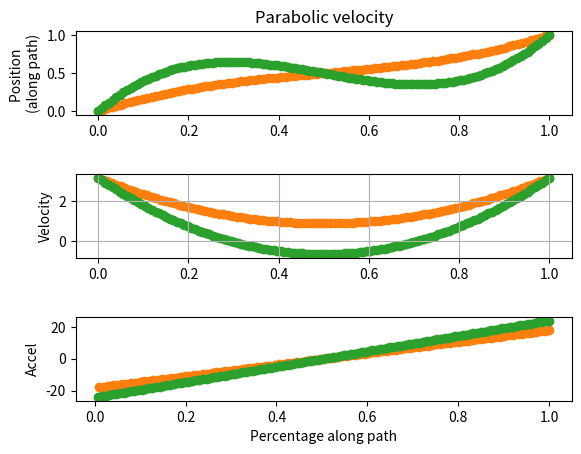
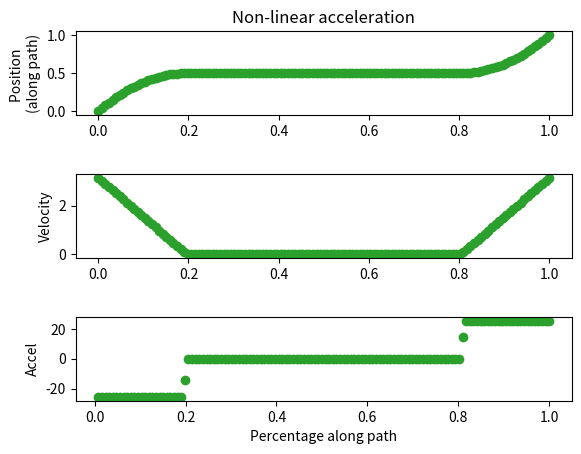
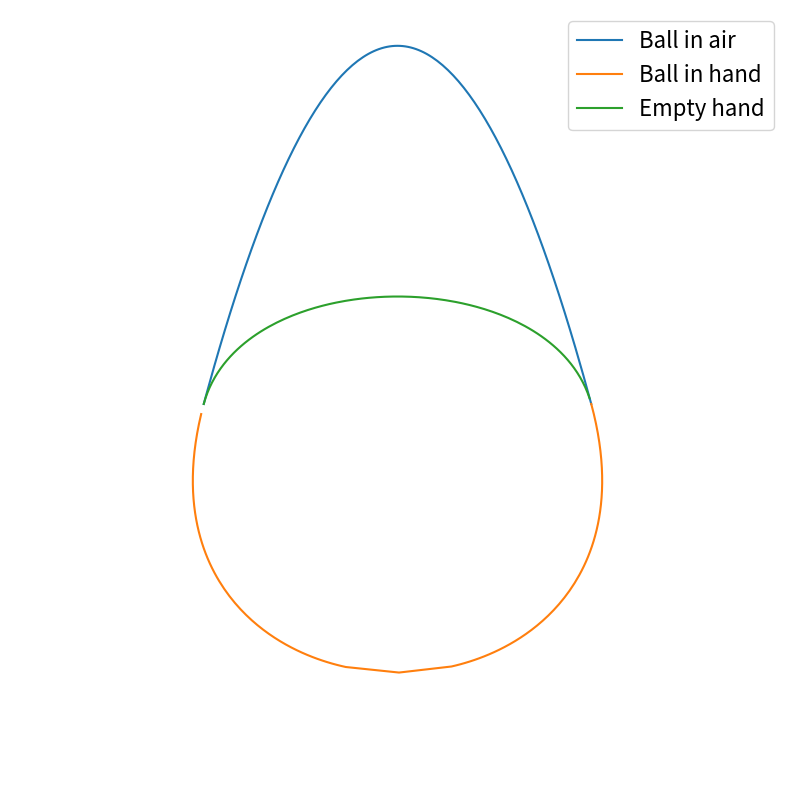

Generate these figures, in order, with matplotlib: (Note: this script raises an exception after producing the figures.)
import numpy as np
import math
import matplotlib.pyplot as plt
from mpl_toolkits.mplot3d import Axes3D
import matplotlib.animation as animation
from matplotlib.patches import Rectangle, Circle, Ellipse
from matplotlib.offsetbox import OffsetImage, AnnotationBbox
import matplotlib.image as mpimg


def calc_bezier(p_in, p_out, travel_limits_z, durations, framerate, color='r'):
    # Creates a four-point Bézier curve that ensures tangency with the incoming and outgoing
    # ball paths (ie. smooth position). Then scales the position along the bezier such that

    # the hand velocity is matched with the incoming and outgoing ball velocities.

    # p_in and p_out are vectors of ((pos), (vel))
    # travel_limits_z is the z limit for the movement
    # duration is the amount of time that the path must be completed in {sec}
    # framerate is the rate at which path points will be generated {pts/sec}

    # Desired number of points to have in the final bezier. May be off by a little due to rounding
    desired_num_points = 60

    # Determine if the start of the path is a catch or a throw (z component of v_in will be -ve for a catch)
    catch_or_throw = p_in[1][2] / abs(p_in[1][2])  # -1 for catch, 1 for throw
    # Pick limit for this move (0 is catch, 1 is throw)
    travel_lim_z = travel_limits_z[int((1 + catch_or_throw) / 2)]
    # Pick duration for this move
    duration = durations[int((1 + catch_or_throw) / 2)]

    # Prepare for the final path
    path_x = []
    path_y = []
    path_z = []

    # Set up control points (CPs)
    P0 = p_in[0]   # First CP is the "incoming" point
    P3 = p_out[0]  # Last CP is the "outgoing" point
    P1 = P0 + catch_or_throw * travel_lim_z * np.array((p_in[1][0]/p_in[1][2], p_in[1][1]/p_in[1][2], 1))
    P2 = P3 + catch_or_throw * travel_lim_z * np.array((p_out[1][0]/p_out[1][2], p_out[1][1]/p_out[1][2], 1))

    control_points = np.array((P0, P1, P2, P3))

    coefficients = np.array(([1, 0, 0, 0],
                             [-3, 3, 0, 0],
                             [3, -6, 3, 0],
                             [-1, 3, -3, 1]))  # Coefficients of the bezier matrix

    ################################################################################################
    #                          Calculate the length of the Bézier curve                            #
    ################################################################################################
    path_length = 0  # Initialize the path length
    pt_prev = (0, 0, 0)  # Resolves the warning in the if statement later
    num_points = 50  # Number of points to use to calculate the length of the bezier

    for i in range(num_points + 1):
        t = i / num_points  # Scale t to be 0 < t < 1
        t_matrix = np.array((1, t, t ** 2, t ** 3))  # Create the "time" vector
        pt = np.dot(np.dot(t_matrix, coefficients), control_points)

        if i > 0:  # If on anything but the first point, add the new length to the sum
            path_length += math.dist(pt_prev, pt)

        pt_prev = pt  # Update the "old" point to be the current point

    ################################################################################################
    # Form the velocity equation to ensure a smooth velocity throughout (using quadratic velocity) #
    ################################################################################################
    v_in = np.linalg.norm(p_in[1])
    v_out = np.linalg.norm(p_out[1])

    a = 3*(v_out + v_in - 2*path_length/duration)/(duration**2)
    b = (6*path_length - duration*(2*v_out + 4*v_in))/(duration**2)
    c = v_in
    v = []
    accel = []
    ppath = []  # A vector of how far long the main bezier the hand is at each frame (stands for "percentage along path")

    ################################################################################################
    #                Creating and plotting the position and velocity curves                        #
    #                                 for quadratic velocity                                       #
    ################################################################################################
    num_steps = int(duration * framerate)
    step_size = 1 / framerate

    for t in np.linspace(0, duration, num_steps):
        s = (1/3)*a*t**3 + (1/2)*b*t**2 + c*t # Area under velocity curve is displacement. Velocity curve is quadratic
        ppath.append(s)
        v_temp = a*t**2 + b*t + c
        v.append(v_temp)
        ax2.scatter(t/duration, s  / path_length, color=color)
        ax2.set_title('Parabolic velocity')
        ax2.set_ylabel('Position \n(along path)')
        ax3.scatter(t/duration, v_temp, color=color)
        ax3.set_ylabel('Velocity')

        # Calculate and plot acceleration
        if t > 0:
            accel.append((v[-1] - v[-2]) / step_size)
            ax6.scatter(t/duration, accel[-1], color=color)
            # ax6.set_title('Parabolic velocity - accel')
            ax6.set_ylabel('Accel')
            ax6.set_xlabel('Percentage along path')

    ################################################################################################
    #                             Correct in case of < 0 velocities                                #
    ################################################################################################
    # If the velocity is ever below zero, change the profile to be two linear sections with v = 0 between them
    if min(v) < 0:
        ppath = []  # Clear the old ppath as it will be populated with new values
        v = []      # Clear the old velocity vector so that it's ready for new values
        accel = []  # Clear accel vector

        t1 = path_length / v_in
        t2 = path_length / v_out
        th = duration - (t1 + t2)

        for t in np.linspace(0, duration, int(duration * framerate)):
            if t < t1:
                ppath.append(v_in*(t - t**2 / (2*t1)))
                v.append(v_in*(1 - t/t1))
            elif t < t1 + th:
                ppath.append(ppath[-1])
                v.append(0)
            else:
                ppath.append(v_out*((t**2 - duration**2)/(2*t2) + ((t1 + th)/t2)*(duration - t)) + path_length)
                v.append((v_out/t2) * (t - (t1 + th)))

            ax4.scatter(t / duration, ppath[-1] / path_length, color=color)
            ax4.set_title('Non-linear acceleration')
            ax4.set_ylabel('Position \n(along path)')
            ax5.scatter(t / duration, v[-1], color=color)
            ax5.set_ylabel('Velocity')

            # Calculate and plot acceleration
            if t > 0:
                accel.append((v[-1] - v[-2]) / step_size)
                ax7.scatter(t / duration, accel[-1], color=color)
                ax7.set_ylabel('Accel')
                ax7.set_xlabel('Percentage along path')

    ################################################################################################
    #                Weight point placement to ensure more points in faster regions                #
    ################################################################################################
    # "Weight" acceleration values so that the sum of their magnitudes = 1
    weighted_accel = np.abs(accel / np.sum(np.abs(accel)))
    points_per_segment = np.round(weighted_accel * num_steps).astype(int)

    # Ensure each segment has at least one point attributed to it. Prevents large gaps in the end result
    mid = len(points_per_segment) // 2  # Index of the middle value
    if len(points_per_segment) % 2 == 0:  # If points_per_segment has an even number of values
        if points_per_segment[mid-1] == 0 and points_per_segment[mid] == 0:
            points_per_segment[mid-1] = 1
            points_per_segment[mid] = 1
    else:
        if points_per_segment[mid] == 0:
            points_per_segment[mid] = 1

    # Create new ppath, where the points are placed according to the points_per_segment vector above
    weighted_pts = np.zeros((np.sum(points_per_segment), 1))
    for i in range(len(ppath) - 1):
        for idx, j in enumerate(np.linspace(ppath[i], ppath[i+1], points_per_segment[i] + 1)):
            # Split this section of the path into points_per_segment + 1 points. The "+1" is needed because otherwise
            # there are duplicate points at every exchange between one segment and the next. The if, break resolves this
            if idx == points_per_segment[i]:
                break
            pt_index = idx + np.sum(points_per_segment[:i])
            weighted_pts[pt_index] = j

    # Scale 's' to be between 0 and 1
    weighted_pts = weighted_pts / np.max(weighted_pts)
    weighted_pts = weighted_pts[1:]  # Remove the first element so that there's no overlap between catching and throwing

    # Scale the Bézier curve to ensure a smooth velocity throughout
    i = 0
    if catch_or_throw == 1:
        marker = 'o'
        facecolor = 'none'
    else:
        marker = 'x'
        facecolor = color
    
    for i, _ in enumerate(np.linspace(0, duration, weighted_pts.size)):
        t_matrix = np.array((1, weighted_pts[i][0], weighted_pts[i][0] ** 2, weighted_pts[i][0] ** 3))  # Create the time vector
        path_pt = np.dot(np.dot(t_matrix, coefficients), control_points)
        path_x.append((path_pt[0]))
        path_y.append((path_pt[1]))
        path_z.append((path_pt[2]))

    path = np.column_stack((path_x, path_y, path_z))

    return path, np.sum(points_per_segment)  # Get pts/seg to tell ball path how many points to use


def calc_ball_path(p_throw, duration, pts):
    # Creates the ball path after being thrown.

    # p_throw is a vector of where the ball is being thrown from ((throw pos), (throw vel))
    # duration is how long the ball is in the air for
    # framerate is how many frames/sec the simulation is being run at

    accel = np.array((0, 0, -g))
    ball_path_x = []
    ball_path_y = []
    ball_path_z = []

    for t in np.linspace(0, duration, pts-1):
        pos = p_throw[0] + t * p_throw[1] + 0.5 * t**2 * accel
        ball_path_x.append(pos[0])
        ball_path_y.append(pos[1])
        ball_path_z.append(pos[2])

    ball_path = np.column_stack((ball_path_x, ball_path_y, ball_path_z))
    return ball_path


fig2 = plt.figure()
ax2 = fig2.add_subplot(311)
ax3 = fig2.add_subplot(312)
ax6 = fig2.add_subplot(313)
ax3.grid(True)
plt.subplots_adjust(hspace=0.7, wspace=0.3)

fig3 = plt.figure()
ax4 = fig3.add_subplot(311)
ax5 = fig3.add_subplot(312)
ax7 = fig3.add_subplot(313)

plt.subplots_adjust(hspace=0.7, wspace=0.3)

throw_height = 0.5
hand_xyspan = [0.2, 0]
hand_full_zspan = 0.5  # z distance that the hand moves while holding the ball {m}
hand_empty_zspan = 0.2  # z distance empty hand moves {m}

g = 9.81

vfz = math.sqrt(2*g*throw_height)
tf = 2*vfz/g  # Time of flight {sec}
vfxy = [-xy/tf for xy in hand_xyspan]
vel = math.sqrt(vfz**2 + vfxy[0]**2 + vfxy[1]**2)

# Variables that will be inputs to the function:
catch_pos = np.array((-hand_xyspan[0]/2, -hand_xyspan[1]/2, 0))
catch_vel = np.array((vfxy[0], vfxy[1], -vfz))
throw_pos = np.array((hand_xyspan[0]/2, hand_xyspan[1]/2, 0))
throw_vel = np.array((vfxy[0], vfxy[1], vfz))

p_catch = np.concatenate(([catch_pos], [catch_vel]))
p_throw = np.concatenate(([throw_pos], [throw_vel]))

travel_lims = [hand_full_zspan, hand_empty_zspan]
hold_time = tf * 0.8  # {sec}
empty_time = tf
path_duration = [hold_time, empty_time]
frames_per_second = 200  # {frames/sec}

path_hold, _ = calc_bezier(p_catch, p_throw, travel_lims, path_duration, frames_per_second, color='#ff7f0e')
path_empty, pts_ball_in_air = calc_bezier(p_throw, p_catch, travel_lims, path_duration, frames_per_second, color='#2ca02c')
path_ball = calc_ball_path(p_throw, empty_time, pts_ball_in_air)

path_hold = path_hold[:, [0, 2]]  # Get rid of the y values. Don't need them for plotting.
path_empty = path_empty[:, [0, 2]]
path_ball = path_ball[:, [0, 2]]

path_ball_full = np.vstack((path_ball, path_hold))
path_hand_full = np.vstack((path_empty, path_hold))

print("Ball frames: ", len(path_ball))
print("Empty frames: ", len(path_empty))
print("Hold frames: ", len(path_hold))

# Prepare for plotting

fig, ax = plt.subplots(figsize=(10, 10))

# set the limits
ax.set_xlim(-hand_xyspan[0], hand_xyspan[0])
ax.set_ylim(-hand_full_zspan * 1.05, throw_height * 1.1)

# Plot static image
ax.plot(path_ball[:, 0], path_ball[:, 1], label="Ball in air")
ax.plot(path_hold[:, 0], path_hold[:, 1], label="Ball in hand")
ax.plot(path_empty[:, 0], path_empty[:, 1], label="Empty hand")
ax.legend(prop={'size': 16})
ax.set_axis_off()
fig.patch.set_alpha(0)

# Calculate aspect ratio of the plot
x_scale = ax.get_xlim()[1] - ax.get_xlim()[0]
y_scale = ax.get_ylim()[1] - ax.get_ylim()[0]
aspect_ratio = y_scale / x_scale

# Use Ellipse to create circle with the correct aspect ratio
circle = Ellipse((0, 0), 0.1 / aspect_ratio, 0.1, fill=True, color='r', zorder=3)  # creating a hollow circle

# Load the hand and create an OffsetImage
hand = mpimg.imread('hand.png')  # replace 'icon.png' with the path to your icon
hand = OffsetImage(hand, zoom=0.05)  # adjust zoom level to scale your icon

# Create an AnnotationBox to place the icon at the position of the rectangle
hand_imagebox = AnnotationBbox(hand, (0, 0), box_alignment=(0.5, 0.4), frameon=False, pad=0, zorder=4)
ax.add_artist(hand_imagebox)

ax.add_patch(circle)


def animate(i):
    circle.center = path_ball_full[i, :2]
    hand_imagebox.xybox = path_hand_full[i, :2]
    return circle, hand_imagebox


ani = animation.FuncAnimation(fig, animate, frames=len(path_ball_full), interval=100, blit=False)
# ani.save('animation.gif', writer='imagemagick', dpi=100)
plt.show()
